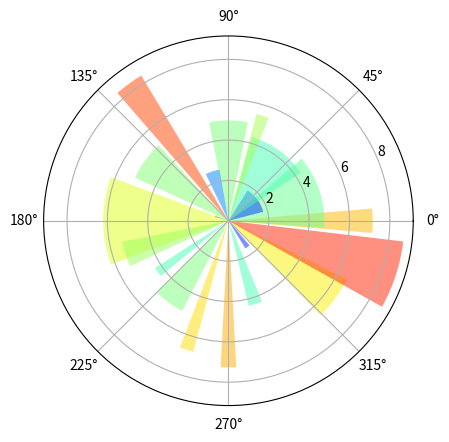

Generate this figure with matplotlib:
import numpy as np
import matplotlib.pyplot as plt
%matplotlib inline

N = 20
θ = np.linspace(0.0, 2 * np.pi, N, endpoint=False)
radii = 10 * np.random.rand(N)
width = np.pi / 4 * np.random.rand(N)

ax = plt.subplot(111, polar=True)
bars = ax.bar(θ, radii, width=width, bottom=0.0)

# Use custom colors and opacity
for r, bar in zip(radii, bars):
    bar.set_facecolor(plt.cm.jet(r / 10.))
    bar.set_alpha(0.5)

plt.show()

for i in range(5):
    print('foobar')